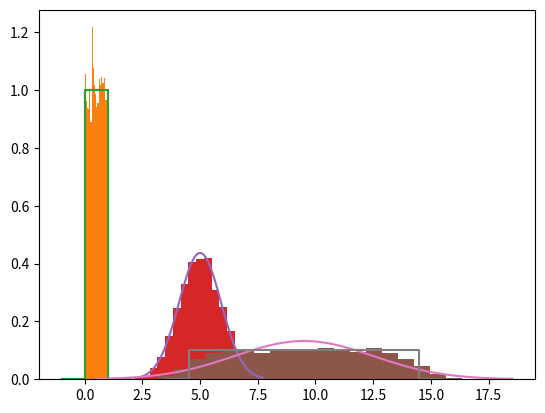
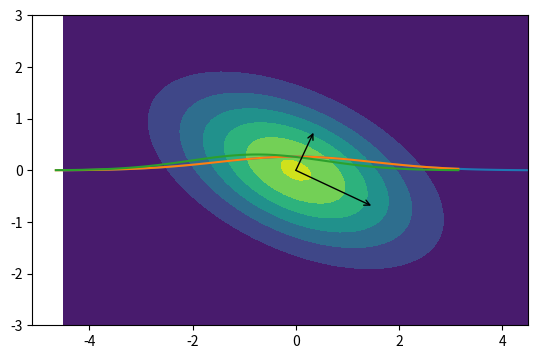
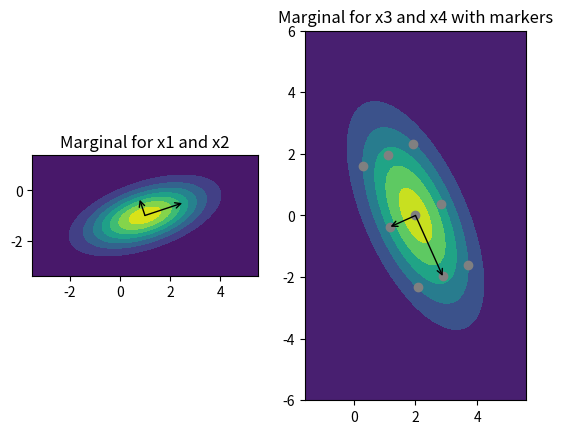
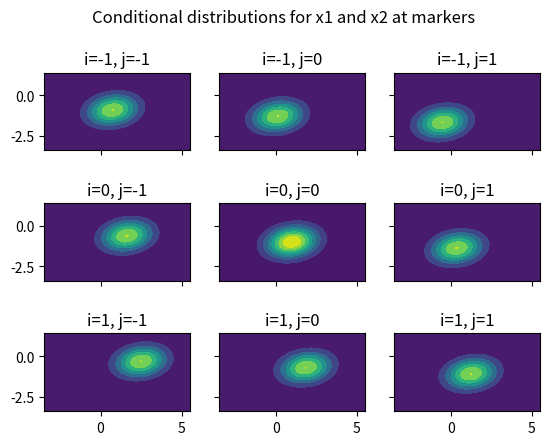
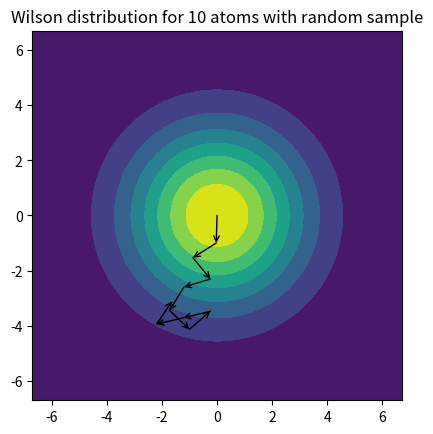
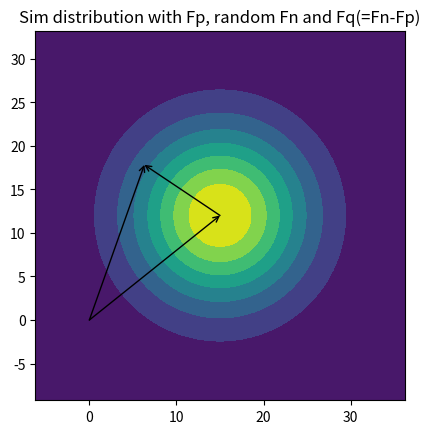

The matplotlib source for these figures, in order:
%matplotlib inline
import numpy as np
from numpy import linalg
import matplotlib.pyplot as plt
import scipy
from scipy import stats

plt.step([-1,0,1,2],[0,0,1,0])
plt.show

nx = 5000
x = np.random.random_sample(nx)
plt.hist(x,bins=20,density=True)
plt.step([-1,0,1,2],[0,0,1,0])
plt.show

nsamp = 10
mu = nsamp / 2.
variance = nsamp / 12. 
sigma = np.sqrt(variance)
ndata = 5000
data = []
for i in range(ndata):
    data.append(np.sum(np.random.random_sample(nsamp)))
plt.hist(data,bins=20,density=True)
x = np.linspace(mu - 3*sigma, mu + 3*sigma, 100)
plt.plot(x, stats.norm.pdf(x, mu, sigma))
plt.show()

nsmall = 9
small = 1
nbig = 1
big = 10
mu = (nbig*big + nsmall*small) / 2.
variance = (nbig*big**2 + nsmall*small**2) / 12.
sigma = np.sqrt(variance)
ndata = 5000
data = []
for i in range(ndata):
    data.append(np.sum(big  *np.random.random_sample(nbig))
              + np.sum(small*np.random.random_sample(nsmall)))
plt.hist(data,bins=20,density=True)
x = np.linspace(mu - 3*sigma, mu + 3*sigma, 100)
plt.plot(x, stats.norm.pdf(x, mu, sigma))
if (nbig == 1):
    plt.step([mu-nbig*big/2-1, mu-nbig*big/2, mu+nbig*big/2, mu+nbig*big/2+1],
             [0, 0, 1/(nbig*big), 0])
plt.show()

# Start by defining functions to return a 2D grid for the contour plot and to 
# annotate with arrows.

def make_grid(center, sigmas, ndat=60):
    x = np.linspace(center[0]-3*sigmas[0], center[0]+3*sigmas[0], ndat)
    y = np.linspace(center[1]-3*sigmas[1], center[1]+3*sigmas[1], ndat)
    X, Y = np.meshgrid(x, y)
    pos = np.dstack((X, Y))
    return x, y, pos

def annotate_arrow(ax, start, end):
    ax.annotate("",
            xy = end, # Square root to show standard deviation
            xycoords='data',
            xytext=start, 
            textcoords='data',
            arrowprops=dict(arrowstyle="->",shrinkA=0,shrinkB=0))

sigmax = 1.5
varx = sigmax**2
sigmay = 1
vary = sigmay**2
corrxy = -0.5
covarxy = sigmax * sigmay * corrxy
Sigma = np.array([[varx, covarxy],[covarxy, vary]])
mu = np.array([0,0])

# Now do a contour plot of the distribution
fig, ax = plt.subplots()
ax.set_aspect("equal")
fig.set_dpi(100)
# Add the eigenvectors showing the principal axes
# Note that eigenvectors are in the columns, and the eigenvalues are the 
# variances of those components
w,v = linalg.eig(Sigma)
end = mu + np.sqrt(w[0])*v[:,0] # Square root to show standard deviation
annotate_arrow(ax, mu, end)
end = mu + np.sqrt(w[1])*v[:,1]
annotate_arrow(ax, mu, end)
x, y, pos = make_grid(np.array((0,0)),np.array((sigmax,sigmay))) # 2D grid for plotting
bivardist = stats.multivariate_normal(mu,Sigma) # Define the distribution
plt.contourf(x,y,bivardist.pdf(pos)) # Plot over grid
plt.show()

mux = 0
sigmax = 1.5
x = np.linspace(mux - 3*sigmax, mux + 3*sigmax, 100)
plt.plot(x, stats.norm.pdf(x, mux, sigmax))
plt.show()

# Define parameters for original bivariate distribution in contour plot above
mux = muy = 0
sigmax = 1.5
varx = sigmax**2
sigmay = 1
vary = sigmay**2
corrxy = -0.5
covarxy = sigmax * sigmay * corrxy

# Fix value of y, and define variance and expected value for x conditional on y
y = 1
varx_new = varx - (covarxy/sigmay)**2
sigmax_new = np.sqrt(varx_new)
mux_new = mux + (covarxy/sigmay)*(y - muy)
x = np.linspace(mux_new - 3*sigmax_new, mux_new + 3*sigmax_new, 100)
# Plot marginal distribution and conditional distribution
plt.plot(x, stats.norm.pdf(x, mux, sigmax))
plt.plot(x, stats.norm.pdf(x, mux_new, sigmax_new))

# Define 4x4 covariance matrix in terms of standard deviations (sigma) of 
# individual variables and their correlations (rho). Some choices of the 
# correlation parameters are not allowed because they will not lead to a 
# self-consistent covariance matrix. One obvious example of inconsistency is if 
# x1 and x2 are both highly positively correlated to x3, but the correlation 
# between x1 and x2 is highly negative; this can be detected by the determinant
# of the covariance matrix being negative. We will also avoid complications of 
# perfectly correlated variables (or linear combinations of variables), which
# lead to a determinant of zero.
sigma1 = 1.5
sigma2 = 0.8
sigma3 = 1.2
sigma4 = 2.
var1 = sigma1**2
var2 = sigma2**2
var3 = sigma3**2
var4 = sigma4**2
# Correlations have to be in the range -1 to 1, not including the endpoints
rho12 = 0.5
rho13 = -0.7
rho14 = 0.3
rho23 = -0.6
rho24 = 0.4
rho34 = -0.6
# Covariances defined in terms of correlation between two variables and their
# standard deviations
covar12 = rho12 * sigma1 * sigma2
covar13 = rho13 * sigma1 * sigma3
covar14 = rho14 * sigma1 * sigma4
covar23 = rho23 * sigma2 * sigma3
covar24 = rho24 * sigma2 * sigma4
covar34 = rho34 * sigma3 * sigma4

# For convenience, define expected values in terms of 2 arrays of length 2
mu1 = np.array([1.,-1.])
mu2 = np.array([2.,0.])
#
Sigma = np.array([[   var1, covar12, covar13, covar14],
                  [covar12,    var2, covar23, covar24],
                  [covar13, covar23,    var3, covar34],
                  [covar14, covar24, covar34,    var4]])
mu = np.concatenate((mu1,mu2))

# Check covariance matrix for consistency before proceeding
det = linalg.det(Sigma)
if (det > 0):
    # Start by plotting marginal joint distributions of x1/x2 and x3/x4
    fig1, ax1 = plt.subplots(1,2)
    fig1.set_dpi(150)
    
    # x1/x2 marginal joint distribution
    ax1[0].set_aspect("equal")
    ax1[0].set_title("Marginal for x1 and x2")
    # Make a 2-dimensional grid over variables x and y
    x1, y1, pos1 = make_grid(mu1,np.array((sigma1,sigma2)))
    Sigma11 = Sigma[0:2,0:2]
    # Add the eigenvectors showing the principal axes
    # Note that eigenvectors are in the columns, and the eigenvalues are the variances of those components
    w,v = linalg.eig(Sigma11)
    end1 = mu1 + np.sqrt(w[0])*v[:,0] # Square root to show standard deviation
    annotate_arrow(ax1[0], mu1, end1)
    end2 = mu1 + np.sqrt(w[1])*v[:,1] # Square root to show standard deviation
    annotate_arrow(ax1[0], mu1, end2)
    bivardist = stats.multivariate_normal(mu1,Sigma11)
    ax1[0].contourf(x1, y1, bivardist.pdf(pos1))
    
    # x3/x4 marginal joint distribution, with grid of fixed points used below for conditional probabilities
    ax1[1].set_aspect("equal")
    ax1[1].set_title("Marginal for x3 and x4 with markers")
    x2m, y2m, pos2m = make_grid(mu2,np.array((sigma3,sigma4)))
    Sigma22 = Sigma[2:4,2:4]
    w,v = linalg.eig(Sigma22)
    eigvec1_scaled = np.sqrt(w[0])*v[:,0]
    eigvec2_scaled = np.sqrt(w[1])*v[:,1]
    count = -1
    xsample = np.zeros(9)
    ysample = np.zeros(9)
    for i in range(-1,2):
        for j in range(-1,2):
            count += 1
            this_vec = mu2 + (i*eigvec1_scaled + j*eigvec2_scaled)
            xsample[count] = this_vec[0]
            ysample[count] = this_vec[1]
    end1 = mu2 + np.sqrt(w[0])*v[:,0] # Square root to show standard deviation
    annotate_arrow(ax1[1], mu2, end1)
    end2 = mu2 + np.sqrt(w[1])*v[:,1] # Square root to show standard deviation
    annotate_arrow(ax1[1], mu2, end2)
    bivardist = stats.multivariate_normal(mu2,Sigma22)
    ax1[1].contourf(x2m, y2m, bivardist.pdf(pos2m))
    ax1[1].scatter(xsample,ysample,color="grey")
    
    # Prepare for conditional probability of x1/x2 given x3/x4
    Sigma12 = Sigma[0:2,2:4]
    Sigma21 = Sigma12.transpose()
    Sigma22_inv = linalg.inv(Sigma22)
    Sigma11_new = Sigma11 - Sigma12.dot(Sigma22_inv).dot(Sigma21)
    sigma1_new = np.sqrt(Sigma11_new[0,0])
    sigma2_new = np.sqrt(Sigma11_new[1,1])
    rho12_new = Sigma11_new[0,1]/(sigma1_new*sigma2_new)
    print("Changed parameters for marginal probability of x1 and x2:")
    print("  sigma1 has changed from ",sigma1," to ",sigma1_new)
    print("  sigma2 has changed from ",sigma2," to ",sigma2_new)
    print("  rho12 has changed from ",rho12, " to ",rho12_new)
    fig2, ax2 = plt.subplots(3,3,sharex=True,sharey=True)
    fig2.set_dpi(150)
    fig2.suptitle("Conditional distributions for x1 and x2 at markers")
    regression_matrix = Sigma12.dot(Sigma22_inv)
    count = -1
    for i in range(-1,2):
        for j in range(-1,2):
            ind1 = i + 1
            ind2 = j + 1
            count += 1
            xy = np.array([xsample[count],ysample[count]])
            prod = regression_matrix.dot(xy)
            mu1_new = mu1 + Sigma12.dot(Sigma22_inv).dot(xy - mu2)

            # x1/x2 conditional joint distributions
            ax2[ind1,ind2].set_aspect("equal")
            ax2[ind1,ind2].set_title("i=" + str(i) + ", j=" + str(j))
            bivardist = stats.multivariate_normal(mu1_new,Sigma11_new)
            ax2[ind1,ind2].contourf(x1, y1, bivardist.pdf(pos1)) # Use grid from marginal probability
    
    plt.show()
else:
    print("Covariance matrix is non-positive definite with det = ",det)

# Define Wilson distribution for acentric case (complex normal centered on zero)
# Python doesn't have a complex normal distribution, but it can be treated as a
# bivariate normal distributions with independent components of equal variance

fig, ax = plt.subplots()
ax.set_aspect("equal")
fig.set_dpi(150)
ax.set_aspect("equal")
ax.set_title("Wilson distribution for 10 atoms with random sample")

SigmaN = 10.
sigma1D = np.sqrt(SigmaN/2)
Sigma = np.array([[SigmaN/2, 0],[0, SigmaN/2]])
mu = np.array([0,0])

x, y, pos = make_grid(np.array((0,0)),np.array((sigma1D,sigma1D))) # 2D grid for plotting
complexdist = stats.multivariate_normal(mu,Sigma) # Define the distribution
plt.contourf(x,y,complexdist.pdf(pos)) # Plot over grid

start = np.array([0,0])
for i in range(0,10):
    random_angle = 2*np.pi*np.random.random_sample()
    random_unit_vector = np.array([np.cos(random_angle),np.sin(random_angle)])
    end = start + random_unit_vector
    annotate_arrow(ax, start, end)
    start = end
    
plt.show()

# Define Sim distribution for acentric case (complex normal centered on partial
# structure factor)

fig, ax = plt.subplots()
ax.set_aspect("equal")
fig.set_dpi(150)
ax.set_aspect("equal")
ax.set_title("Sim distribution with Fp, random Fn and Fq(=Fn-Fp)")

# Define F_P as real, imaginary pair to provide to bivariate normal
fp = np.array([15.,12.])
SigmaQ = 100.
sigma1D = np.sqrt(SigmaQ/2)
Sigma = np.array([[SigmaQ/2, 0],[0, SigmaQ/2]])
mu = fp

xmin = min(0.,fp[0]-3*sigma1D)
xmax = max(0.,fp[0]+3*sigma1D)
ymin = min(0.,fp[1]-3*sigma1D)
ymax = max(0.,fp[1]+3*sigma1D)
print(xmin,xmax,ymin,ymax)
centre = np.array([(xmin + xmax)/2, (ymin + ymax)/2])
print(centre)
scales = np.array([xmax-xmin,ymax-ymin]) / 6
print(scales)
x, y, pos = make_grid(centre,scales) # 2D grid for plotting
complexdist = stats.multivariate_normal(mu,Sigma) # Define the distribution
plt.contourf(x,y,complexdist.pdf(pos)) # Plot over grid

start = np.array([0,0])
end = np.random.multivariate_normal(mu,Sigma)
annotate_arrow(ax, start, fp)
annotate_arrow(ax, fp, end)
annotate_arrow(ax, start, end)
    
plt.show()